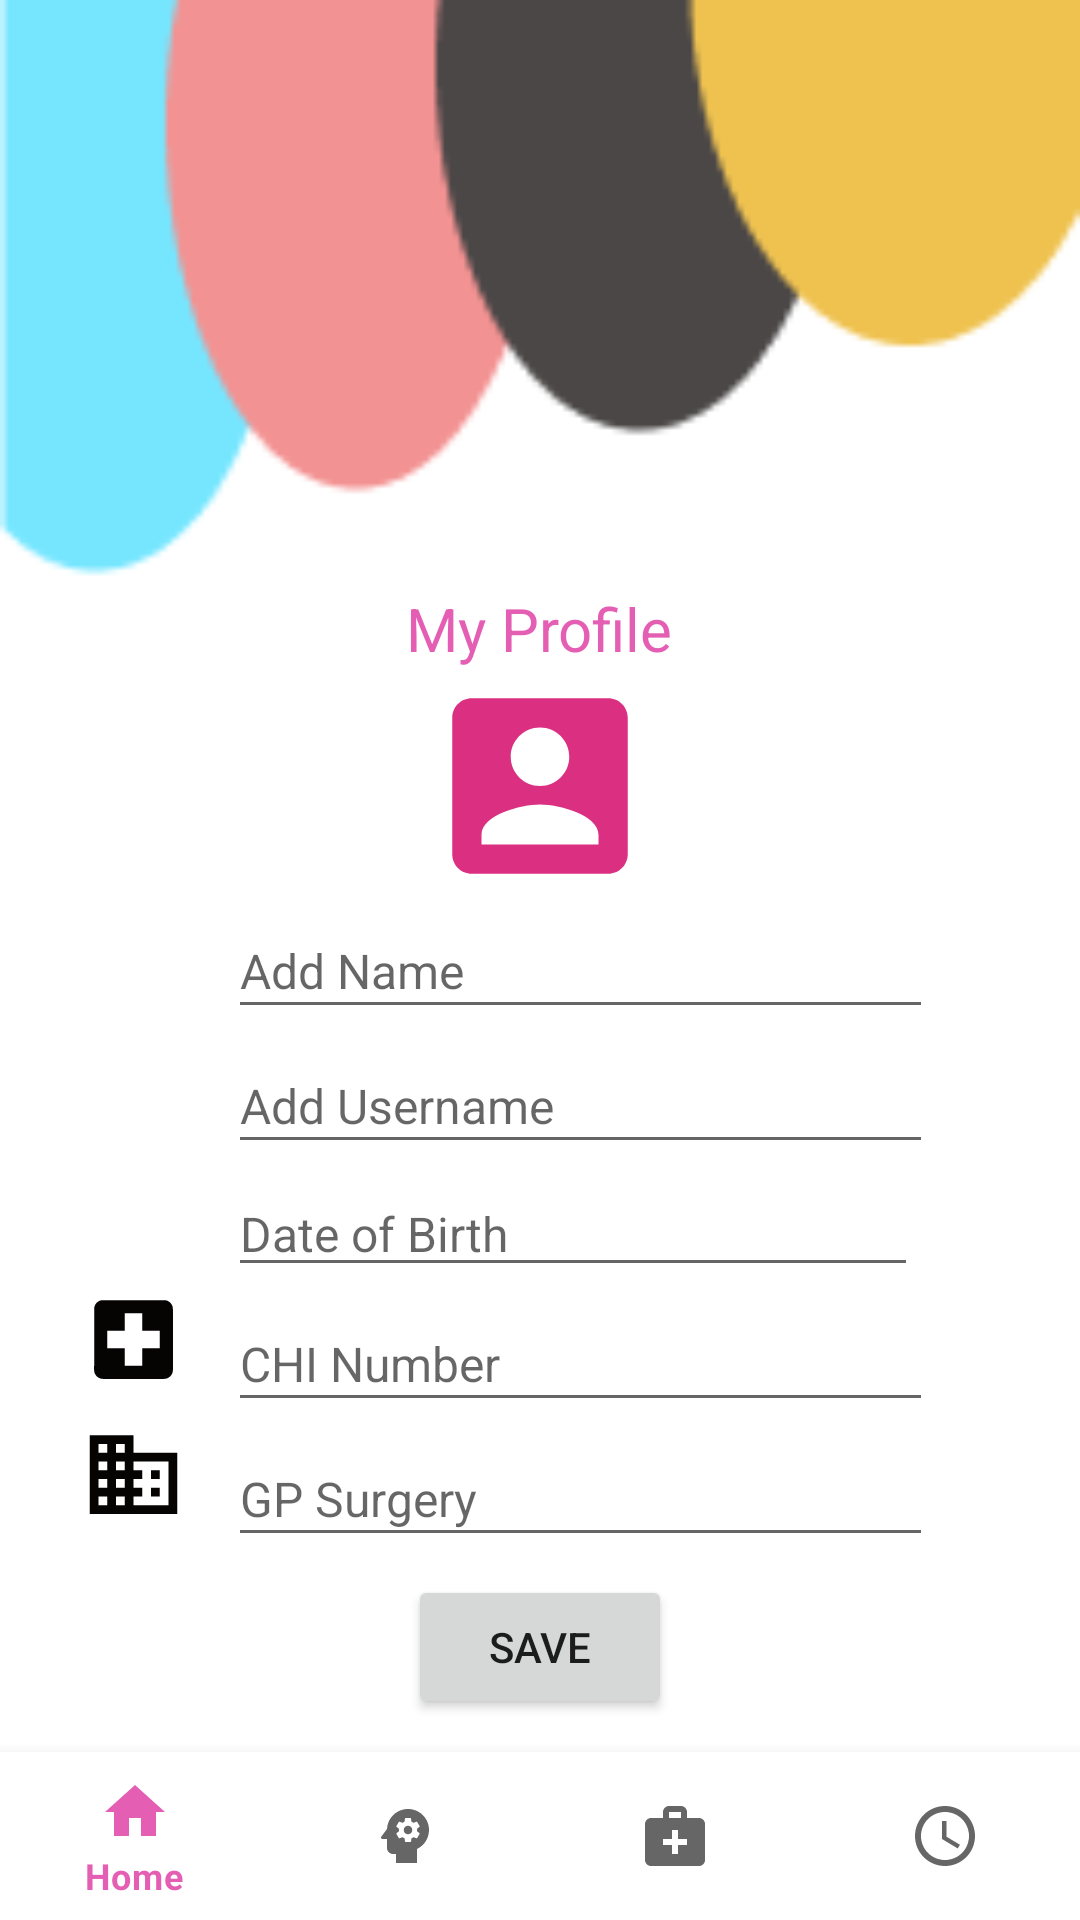

This screen was rendered from an Android layout file. Write that file and the resources it references.
<!-- AndroidManifest.xml: application theme Theme.Login.NoActionBar -->
<!-- res/layout/activity_profile_edit.xml -->
<?xml version="1.0" encoding="utf-8"?>
<RelativeLayout xmlns:android="http://schemas.android.com/apk/res/android"
    xmlns:app="http://schemas.android.com/apk/res-auto"
    android:layout_width="match_parent"
    android:layout_height="match_parent"
    android:background="@drawable/bg1"
    android:orientation="vertical">

    <RelativeLayout
        android:layout_width="wrap_content"
        android:layout_height="wrap_content"
        android:layout_marginTop="180dp"
        android:padding="16dp">

        <TextView
            android:id="@+id/txtprofile"
            android:layout_width="wrap_content"
            android:layout_height="wrap_content"
            android:layout_centerHorizontal="true"
            android:text="My Profile"
            android:textColor="@color/purple_200"
            android:textSize="20sp" />

        <ImageView
            android:id="@+id/proflogo"
            android:layout_width="216dp"
            android:layout_height="78dp"
            android:layout_below="@+id/txtprofile"
            android:layout_centerHorizontal="true"
            android:layout_marginTop="0dp"
            android:layout_marginEnd="85dp"
            app:srcCompat="@drawable/ic_baseline_account_box_24" />

        <EditText
            android:id="@+id/txtname1"
            android:layout_width="235dp"
            android:layout_height="42dp"
            android:layout_below="@id/proflogo"
            android:layout_marginStart="60dp"
            android:hint="@string/add_name"
            android:textSize="16sp" />

        <ImageView
            android:layout_width="57dp"
            android:layout_height="35dp"
            android:layout_alignParentTop="true"
            android:layout_alignParentEnd="true"
            android:layout_marginTop="105dp"
            android:layout_marginEnd="333dp"
            app:srcCompat="@drawable/ic_baseline_person_outline_24" />

        <EditText
            android:id="@+id/txtusername1"
            android:layout_width="235dp"
            android:layout_height="42dp"
            android:layout_below="@id/txtname1"
            android:layout_marginStart="60dp"
            android:layout_marginTop="3dp"
            android:hint="Add Username"
            android:textSize="16sp" />

        <EditText
            android:id="@+id/txtdob1"
            android:layout_width="230dp"
            android:layout_height="38dp"
            android:layout_below="@id/txtusername1"
            android:layout_marginStart="60dp"
            android:layout_marginTop="3dp"
            android:ems="10"
            android:hint="@string/date_of_birth"
            android:inputType="date"
            android:textSize="16sp" />

        <ImageView
            android:layout_width="57dp"
            android:layout_height="35dp"
            android:layout_below="@id/txtusername1"
            app:srcCompat="@drawable/ic_baseline_date_range_24" />

        <EditText
            android:id="@+id/txtchi"
            android:layout_width="235dp"
            android:layout_height="42dp"
            android:layout_below="@id/txtdob1"
            android:layout_marginStart="60dp"
            android:layout_marginTop="3dp"
            android:hint="@string/chi_number"
            android:textSize="16sp" />

        <ImageView
            android:layout_width="57dp"
            android:layout_height="35dp"
            android:layout_below="@id/txtdob1"
            app:srcCompat="@drawable/ic_baseline_local_hospital_24" />

        <EditText
            android:id="@+id/txtgp"
            android:layout_width="235dp"
            android:layout_height="42dp"
            android:layout_below="@id/txtchi"
            android:layout_marginStart="60dp"
            android:layout_marginTop="3dp"
            android:hint="@string/gp_surgery"
            android:textSize="16sp" />

        <ImageView
            android:layout_width="57dp"
            android:layout_height="35dp"
            android:layout_below="@id/txtchi"
            app:srcCompat="@drawable/ic_baseline_business_24" />

        <Button
            android:id="@+id/btnsave"
            android:layout_width="wrap_content"
            android:layout_height="wrap_content"
            android:layout_below="@id/txtgp"
            android:layout_centerHorizontal="true"
            android:layout_marginTop="6dp"
            android:onClick="editProfile"
            android:text="Save" />

    </RelativeLayout>

    <com.google.android.material.bottomnavigation.BottomNavigationView
        android:id="@+id/nav_view"
        android:layout_width="match_parent"
        android:layout_height="wrap_content"
        android:layout_alignParentStart="true"
        android:layout_alignParentEnd="true"
        android:layout_alignParentBottom="true"
        android:layout_marginBottom="0dp"
        android:background="?android:attr/windowBackground"
        app:layout_constraintBottom_toBottomOf="parent"
        app:layout_constraintLeft_toLeftOf="parent"
        app:layout_constraintRight_toRightOf="parent"
        app:menu="@menu/bottom_nav_menu" />

</RelativeLayout>
<!-- resources referenced by this layout -->
<resources>
  <color name="purple_200">#BCDA2598</color>
  <!-- drawable bg1: png bitmap (drawable, 3240 bytes) -->
  <!-- drawable ic_baseline_account_box_24 (drawable) -->
  <vector android:height="24dp" android:tint="#DB3082"
      android:viewportHeight="24" android:viewportWidth="24"
      android:width="24dp" xmlns:android="http://schemas.android.com/apk/res/android">
      <path android:fillColor="@android:color/white" android:pathData="M3,5v14c0,1.1 0.89,2 2,2h14c1.1,0 2,-0.9 2,-2L21,5c0,-1.1 -0.9,-2 -2,-2L5,3c-1.11,0 -2,0.9 -2,2zM15,9c0,1.66 -1.34,3 -3,3s-3,-1.34 -3,-3 1.34,-3 3,-3 3,1.34 3,3zM6,17c0,-2 4,-3.1 6,-3.1s6,1.1 6,3.1v1L6,18v-1z"/>
  </vector>
  <!-- drawable ic_baseline_business_24 (drawable) -->
  <vector android:height="24dp" android:tint="#060303"
      android:viewportHeight="24" android:viewportWidth="24"
      android:width="24dp" xmlns:android="http://schemas.android.com/apk/res/android">
      <path android:fillColor="@android:color/white" android:pathData="M12,7L12,3L2,3v18h20L22,7L12,7zM6,19L4,19v-2h2v2zM6,15L4,15v-2h2v2zM6,11L4,11L4,9h2v2zM6,7L4,7L4,5h2v2zM10,19L8,19v-2h2v2zM10,15L8,15v-2h2v2zM10,11L8,11L8,9h2v2zM10,7L8,7L8,5h2v2zM20,19h-8v-2h2v-2h-2v-2h2v-2h-2L12,9h8v10zM18,11h-2v2h2v-2zM18,15h-2v2h2v-2z"/>
  </vector>
  <!-- drawable ic_baseline_local_hospital_24 (drawable) -->
  <vector android:height="24dp" android:tint="#060303"
      android:viewportHeight="24" android:viewportWidth="24"
      android:width="24dp" xmlns:android="http://schemas.android.com/apk/res/android">
      <path android:fillColor="@android:color/white" android:pathData="M19,3L5,3c-1.1,0 -1.99,0.9 -1.99,2L3,19c0,1.1 0.9,2 2,2h14c1.1,0 2,-0.9 2,-2L21,5c0,-1.1 -0.9,-2 -2,-2zM18,14h-4v4h-4v-4L6,14v-4h4L10,6h4v4h4v4z"/>
  </vector>
  <!-- drawable ic_baseline_person_outline_24 (drawable) -->
  <vector android:height="24dp" android:tint="#060303"
      android:viewportHeight="24" android:viewportWidth="24"
      android:width="24dp" xmlns:android="http://schemas.android.com/apk/res/android">
      <path android:fillColor="@android:color/white" android:pathData="M12,5.9c1.16,0 2.1,0.94 2.1,2.1s-0.94,2.1 -2.1,2.1S9.9,9.16 9.9,8s0.94,-2.1 2.1,-2.1m0,9c2.97,0 6.1,1.46 6.1,2.1v1.1L5.9,18.1L5.9,17c0,-0.64 3.13,-2.1 6.1,-2.1M12,4C9.79,4 8,5.79 8,8s1.79,4 4,4 4,-1.79 4,-4 -1.79,-4 -4,-4zM12,13c-2.67,0 -8,1.34 -8,4v3h16v-3c0,-2.66 -5.33,-4 -8,-4z"/>
  </vector>
  <string name="add_name">Add Name</string>
  <string name="chi_number">CHI Number</string>
  <string name="date_of_birth">Date of Birth</string>
  <string name="gp_surgery">GP Surgery</string>
  <style name="Theme.Login.NoActionBar">
          <item name="windowActionBar">false</item>
          <item name="windowNoTitle">true</item>
      </style>
</resources>
